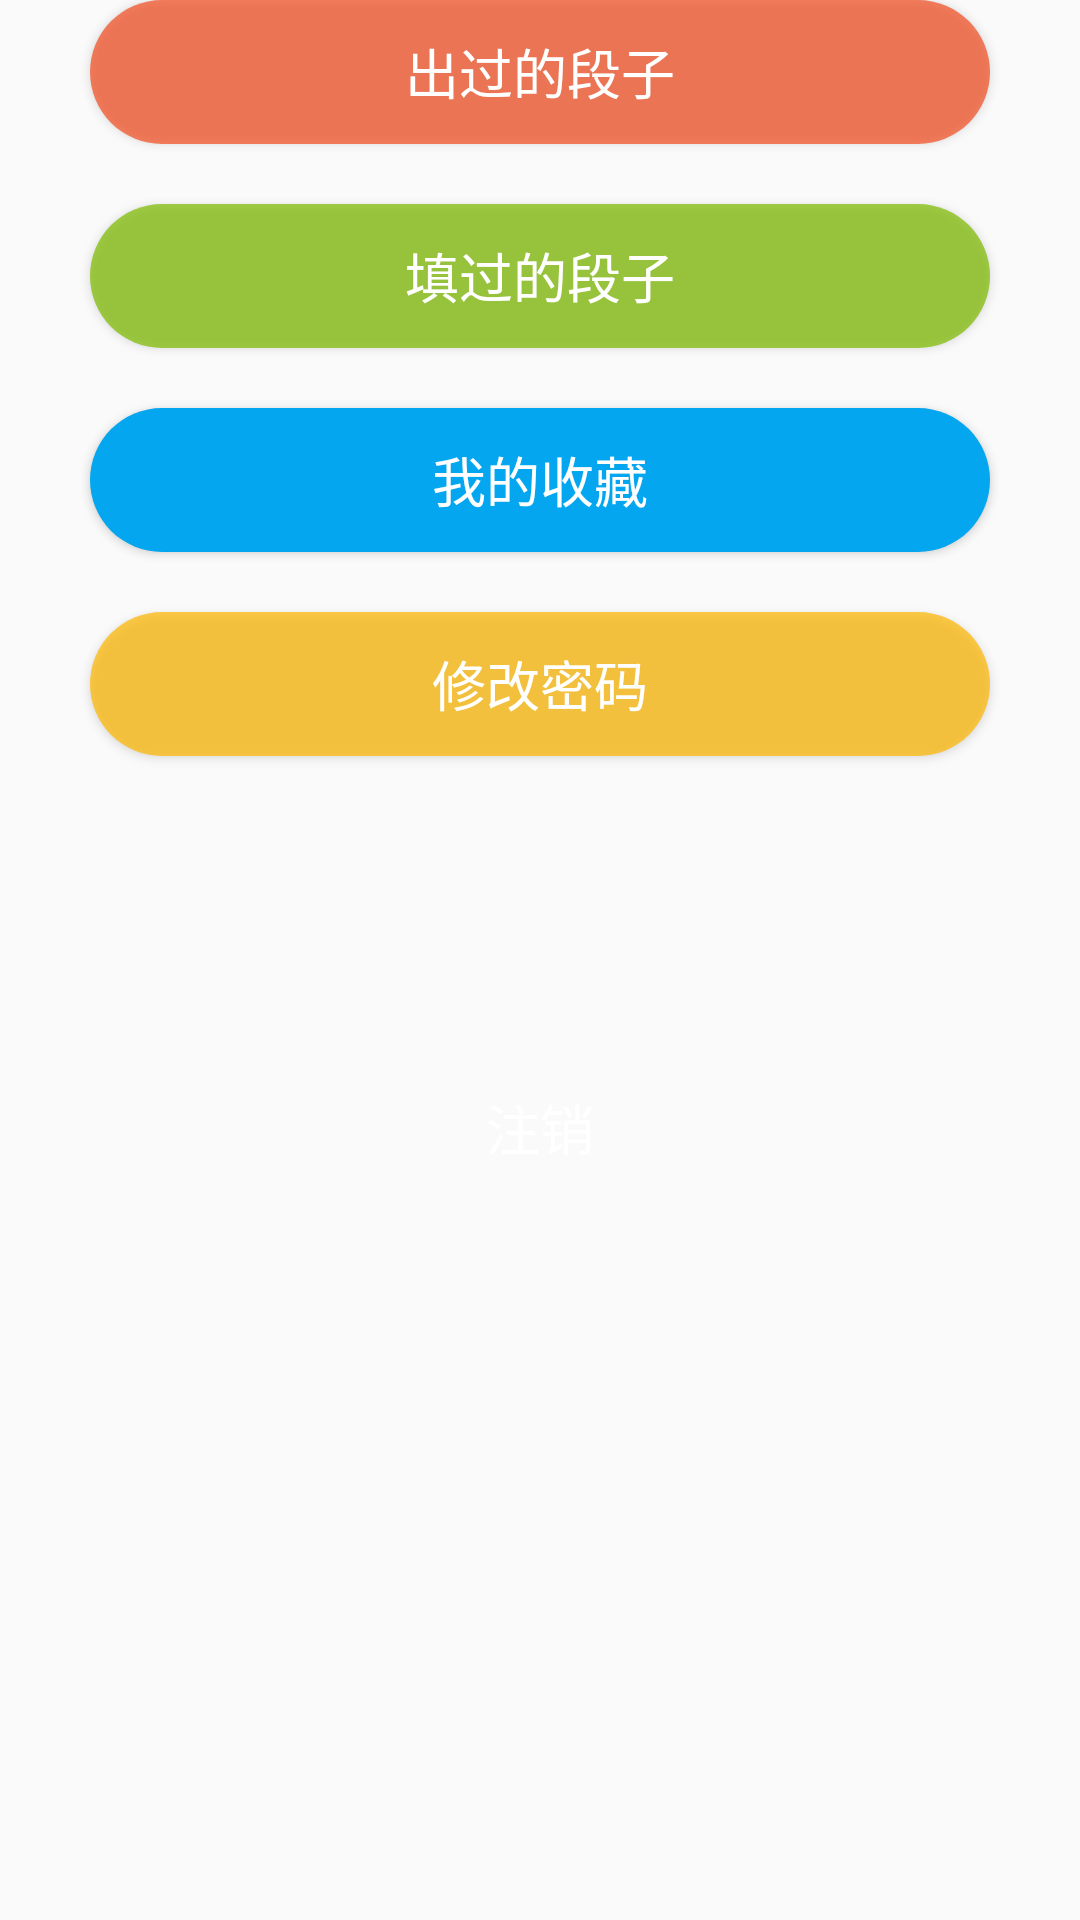

The Android layout XML behind this screen, and the referenced resources:
<!-- AndroidManifest.xml: application theme AppTheme -->
<!-- res/layout/personal_setting.xml -->
<?xml version="1.0" encoding="utf-8"?>
<LinearLayout xmlns:android="http://schemas.android.com/apk/res/android"
    android:layout_width="match_parent"
    android:layout_height="match_parent"
    android:layout_marginTop="100dp"
    android:orientation="vertical"
    android:weightSum="1">

    <Button
        android:id="@+id/mine"
        android:layout_width="300dp"
        android:layout_height="wrap_content"
        android:layout_gravity="center_horizontal"
        android:background="@drawable/write"
        android:text="出过的段子"
        android:textSize="18dp"
        android:textColor="#ffffff"/>

    <Button
        android:id="@+id/written"
        android:layout_width="300dp"
        android:layout_height="wrap_content"
        android:layout_gravity="center_horizontal"
        android:layout_marginTop="20dp"
        android:background="@drawable/add"
        android:text="填过的段子"
        android:textSize="18dp"
        android:textColor="#ffffff"/>

    <Button
        android:id="@+id/collection"
        android:layout_width="300dp"
        android:layout_height="wrap_content"
        android:layout_gravity="center_horizontal"
        android:layout_marginTop="20dp"
        android:background="@drawable/read"
        android:text="我的收藏"
        android:textSize="18dp"
        android:textColor="#ffffff"/>

    <Button
        android:id="@+id/change_password"
        android:layout_width="300dp"
        android:layout_height="wrap_content"
        android:layout_gravity="center_horizontal"
        android:layout_marginTop="20dp"
        android:background="@drawable/god"
        android:text="修改密码"
        android:textSize="18dp"
        android:textColor="#ffffff"/>


    <Button
        android:id="@+id/logout"
        android:layout_width="250dp"
        android:layout_height="wrap_content"
        android:layout_gravity="center_horizontal"
        android:layout_marginTop="100dp"
        android:background="@drawable/loginbutton"
        android:text="注销"
        android:textSize="18dp"
        android:textColor="#ffffff"/>

</LinearLayout>
<!-- resources referenced by this layout -->
<resources>
  <!-- drawable add (drawable) -->
  <?xml version="1.0" encoding="utf-8"?>
  <shape xmlns:android="http://schemas.android.com/apk/res/android">
      android:shape="rectangle" android:padding="10dp">
      <solid android:color="#bb81bc06" />
      <corners
          android:bottomLeftRadius="25dp"
          android:bottomRightRadius="25dp"
          android:topLeftRadius="25dp"
          android:topRightRadius="25dp" />
  </shape>
  <!-- drawable god (drawable) -->
  <?xml version="1.0" encoding="utf-8"?>
  <shape xmlns:android="http://schemas.android.com/apk/res/android">
      android:shape="rectangle" android:padding="10dp">
      <solid android:color="#bbffba08" />
      <corners
          android:bottomLeftRadius="25dp"
          android:bottomRightRadius="25dp"
          android:topLeftRadius="25dp"
          android:topRightRadius="25dp" />
  </shape>
  <!-- drawable read (drawable) -->
  <?xml version="1.0" encoding="utf-8"?>
  <shape xmlns:android="http://schemas.android.com/apk/res/android">
      android:shape="rectangle" android:padding="10dp">
      <solid android:color="#05a6f0" />
      <corners
          android:bottomLeftRadius="25dp"
          android:bottomRightRadius="25dp"
          android:topLeftRadius="25dp"
          android:topRightRadius="25dp" />
  </shape>
  <!-- drawable write (drawable) -->
  <?xml version="1.0" encoding="utf-8"?>
  <shape xmlns:android="http://schemas.android.com/apk/res/android">
      android:shape="rectangle" android:padding="10dp">
      <solid android:color="#bbf35325" />
      <corners
          android:bottomLeftRadius="25dp"
          android:bottomRightRadius="25dp"
          android:topLeftRadius="25dp"
          android:topRightRadius="25dp" />
  </shape>
  <style name="AppTheme" parent="Theme.AppCompat.Light.DarkActionBar">
          
          <item name="colorPrimary">@color/colorPrimary</item>
          <item name="colorPrimaryDark">@color/colorPrimaryDark</item>
          <item name="colorAccent">@color/colorAccent</item>
          <item name="colorControlNormal">#d9d9d9</item>
      </style>
  <color name="colorPrimary">#005982</color>
  <color name="colorPrimaryDark">#005982</color>
  <color name="colorAccent">#f7f7f7</color>
</resources>
